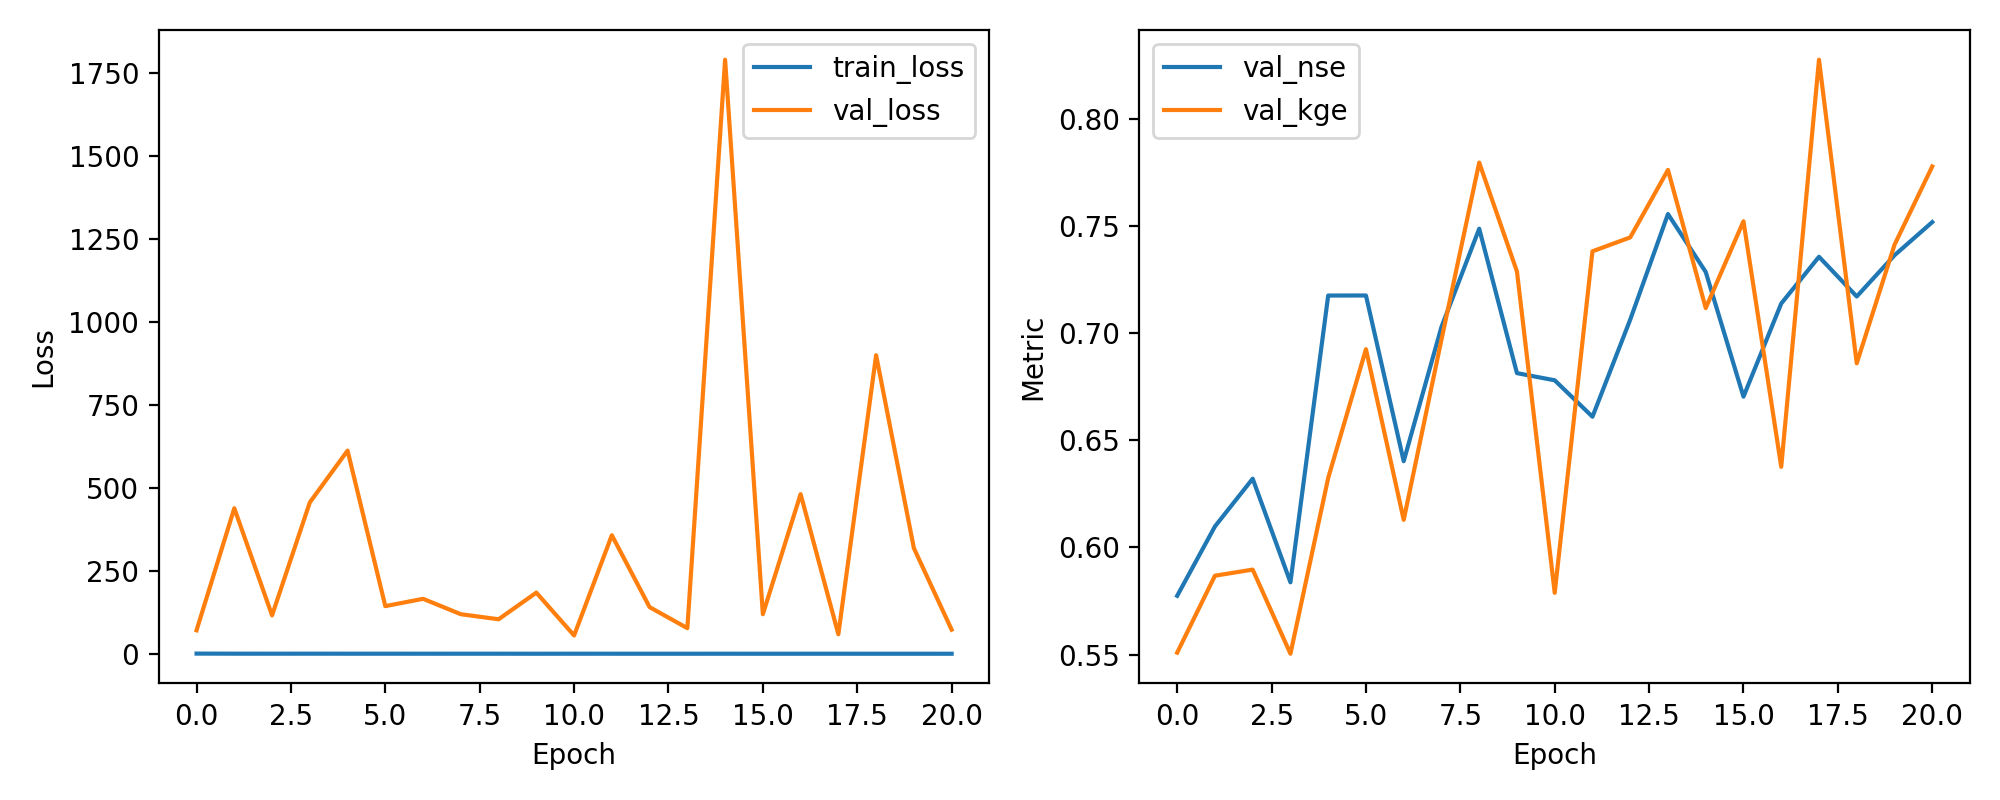

Source data for this figure (header and first rows):
epoch, train_loss, val_loss, val_nse, val_kge
1, 0.7235, 71, 0.5774, 0.5509
2, 0.4753, 438.8, 0.6098, 0.5868
3, 0.4253, 115.9, 0.6321, 0.5897
4, 0.4833, 456.3, 0.5837, 0.5504
5, 0.403, 612.4, 0.7175, 0.6324
6, 0.4182, 143.8, 0.7175, 0.6925
7, 0.3735, 165.8, 0.6402, 0.6129
8, 0.4059, 119.4, 0.7028, 0.6969
9, 0.3941, 104.2, 0.7487, 0.7795
10, 0.3183, 184.5, 0.6813, 0.7287
11, 0.3951, 55.32, 0.678, 0.5788
12, 0.366, 357.4, 0.661, 0.7381
13, 0.3276, 140.7, 0.7063, 0.7446
14, 0.3277, 77.41, 0.7555, 0.7761
15, 0.353, 1790, 0.7285, 0.7116
16, 0.3124, 119.5, 0.6703, 0.7521
17, 0.3366, 481.3, 0.7138, 0.6376
18, 0.3513, 59.02, 0.7356, 0.8275
19, 0.2869, 899.8, 0.717, 0.6859
20, 0.2997, 318.5, 0.7363, 0.7411
21, 0.2841, 72.78, 0.7517, 0.7777
